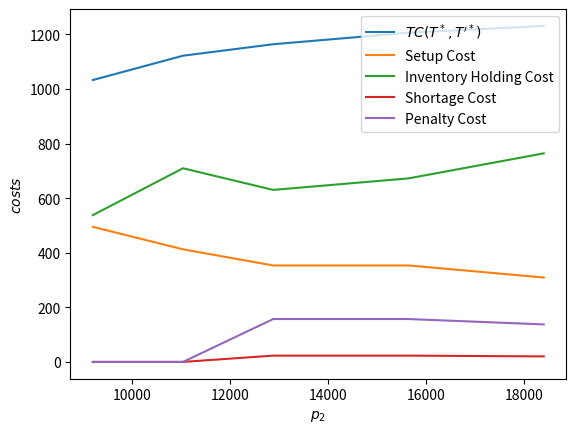

Write Python code to recreate this figure.
import matplotlib.pylab as plt
import numpy as np

def total_cost(T, T_prime, k, alpha, days_after_t1, C1):
    C2 = 2
    C3 = 3.2
    C4 = 4

    p1 = 9200
    p2 = p1 * k
    lambda_demand = 1100

    S = lambda_demand * T_prime
    t1 = (alpha*S)/(p1-lambda_demand)
    t3 = t1 + days_after_t1/365

    phi = (T - (alpha*S)/(p1-lambda_demand) - (t3 - t1) + ((t3-t1)*(p1-lambda_demand))/(p2-lambda_demand) - T_prime) / ((1/(p2-lambda_demand))+(1/lambda_demand))

    A = (phi**2)/(2*(p2-lambda_demand))
    B = (phi**2)/(2*lambda_demand)
    C = 0.5*(t3 - (alpha*S)/(p1-lambda_demand))**2 * (p1 - lambda_demand)
    D = ((t3-t1)**2 * (p1-lambda_demand)**2)/(2*(p2-lambda_demand))

    total_cost = C1/T + C2/T*(A + B + C - D) + C3/(2*T) * alpha * ((p1 - (1 - alpha)*lambda_demand)/(lambda_demand*(p1 - lambda_demand)))*(S**2) + C4/T*(1-alpha)*S
    return total_cost, phi


def optimal_quantity(T, T_prime, lambda_demand, alpha):
    return lambda_demand*(T - (1-alpha)*T_prime)


def setup_cost(C1, T):
    return C1/T


def holding_cost(T_prime, T, lambda_demand, p1, p2, alpha, C2, days_after_t1):
    S = lambda_demand * T_prime
    t1 = (alpha*S)/(p1-lambda_demand)
    t3 = t1 + days_after_t1/365

    phi = (T - (alpha * S) / (p1 - lambda_demand) - (t3 - t1) + ((t3 - t1) * (p1 - lambda_demand)) / (
                p2 - lambda_demand) - T_prime) / ((1 / (p2 - lambda_demand)) + (1 / lambda_demand))

    A = (phi**2)/(2*(p2-lambda_demand))
    B = (phi**2)/(2*lambda_demand)
    C = 0.5*(t3 - (alpha*S)/(p1-lambda_demand))**2 * (p1 - lambda_demand)
    D = ((t3-t1)**2 * (p1-lambda_demand)**2)/(2*(p2-lambda_demand))

    return C2/T*(A + B + C - D)


def shortage_cost(C3, T, alpha, p1, lambda_demand, T_prime):
    S = lambda_demand * T_prime
    return C3 / (2 * T) * alpha * ((p1 - (1 - alpha) * lambda_demand) / (lambda_demand * (p1 - lambda_demand))) * (S ** 2)


def penalty_cost(T, T_prime, C4, alpha, lambda_demand):
    S = lambda_demand * T_prime
    return C4/T*(1-alpha)*S


def simulate(k, days_after_t1, C1):
    C2 = 2
    C3 = 3.2
    C4 = 4

    p1 = 9200
    p2 = p1 * k
    lambda_demand = 1100

    alpha = 0.75

    T = np.linspace(0, 1, 10)
    T_prime = np.linspace(0, 1, 10)

    lowest_cost = 1000000000000
    optimal_T = None
    optimal_T_prime = None
    optimal_phi = None

    for T_i in T:
        for T_prime_i in T_prime:
            cost, phi = total_cost(T_i, T_prime_i, k, alpha, days_after_t1, C1)
            if cost < lowest_cost:
                lowest_cost = cost
                optimal_T = T_i
                optimal_T_prime = T_prime_i
                optimal_phi = phi

    print("Optimal T: ", optimal_T)
    print("Optimal T_prime: ", optimal_T_prime)
    print("Minimal Cost: ", lowest_cost)
    print("Setup cost: ", setup_cost(C1, optimal_T))
    print("Inventory holding cost: ", holding_cost(optimal_T_prime, optimal_T, lambda_demand, p1, p2, alpha, C2, days_after_t1))
    print("Shortage cost: ", shortage_cost(C3, optimal_T, alpha, p1, lambda_demand, optimal_T_prime))
    print("Penalty cost: ", penalty_cost(optimal_T, optimal_T_prime, C4, alpha, lambda_demand))

    print("Optimal Q: ", optimal_quantity(optimal_T, optimal_T_prime, lambda_demand=1100, alpha=alpha))
    print("Optimal S: ", 1100*optimal_T_prime)
    print("Maximum Stock Level in Cycle: ", optimal_phi)
    print("Operating cost per unit: ", lowest_cost*optimal_T/optimal_quantity(optimal_T, optimal_T_prime, lambda_demand=1100, alpha=alpha))

    return lowest_cost, setup_cost(C1, optimal_T), holding_cost(optimal_T_prime, optimal_T, lambda_demand, p1, p2, alpha, C2, days_after_t1), shortage_cost(C3, optimal_T, alpha, p1, lambda_demand, optimal_T_prime), penalty_cost(optimal_T, optimal_T_prime, C4, alpha, lambda_demand)


if __name__ == "__main__":
    increase = np.array([1, 1.2, 1.4, 1.7, 2.0])

    cost = []
    inv_cost = []
    setup_c = []
    penalty_c = []
    shortage_c = []

    for k in increase:
        print("Optimal policies with p2 =", 9200*k)
        optimal, setup, inv, short, penal = simulate(k, days_after_t1=90, C1=275)
        print("\n")
        cost.append(optimal)
        setup_c.append(setup)
        inv_cost.append(inv)
        shortage_c.append(short)
        penalty_c.append(penal)

    x_axis = increase * 9200
    plt.plot(x_axis, cost, label="$TC(T^*, T'^*)$")
    plt.plot(x_axis, setup_c, label="Setup Cost")
    plt.plot(x_axis, inv_cost, label="Inventory Holding Cost")
    plt.plot(x_axis, shortage_c, label="Shortage Cost")
    plt.plot(x_axis, penalty_c, label="Penalty Cost")
    plt.xlabel("$p_2$")
    plt.ylabel("$costs$")
    plt.legend()
    plt.show()


    # setup_cost_list = [50, 100, 150, 200, 250, 300, 350, 400]
    # for C1 in setup_cost_list:
    #     print("Optimal policies with C1: ", C1)
    #     simulate(k=2, days_after_t1=1, C1=C1)
    #     print("\n")

    # t3 = np.linspace(0,100, 40)
    # cost = []
    # for days_after_t1 in t3:
    #     print("t3: ", days_after_t1)
    #     optimal, setup, inv, short, penal = simulate(k=2, days_after_t1=days_after_t1, C1=275)
    #     print("\n")
    #     cost.append(optimal)
    # plt.plot(t3, cost)
    # plt.ylabel("$TC(T^*, T'^*)$")
    # plt.xlabel("$t_3$")
    # plt.show()
